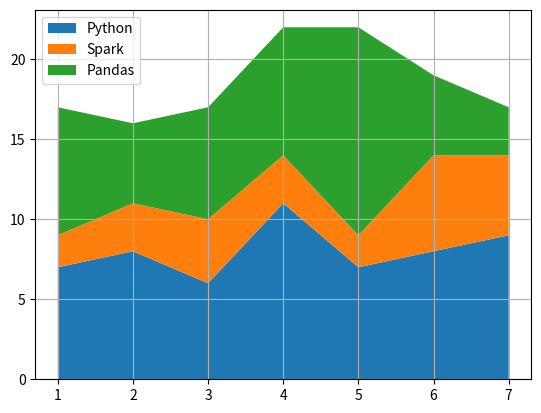

Source code (Python):
import matplotlib.pyplot as plt
days=[1,2,3,4,5,6,7]
python=[7,8,6,11,7,8,9]
spark=[2,3,4,3,2,6,5]
pandas=[8,5,7,8,13,5,3]
plt.stackplot(days,python,spark,pandas,labels=['Python','Spark','Pandas'])
plt.legend()
plt.grid()
plt.show()